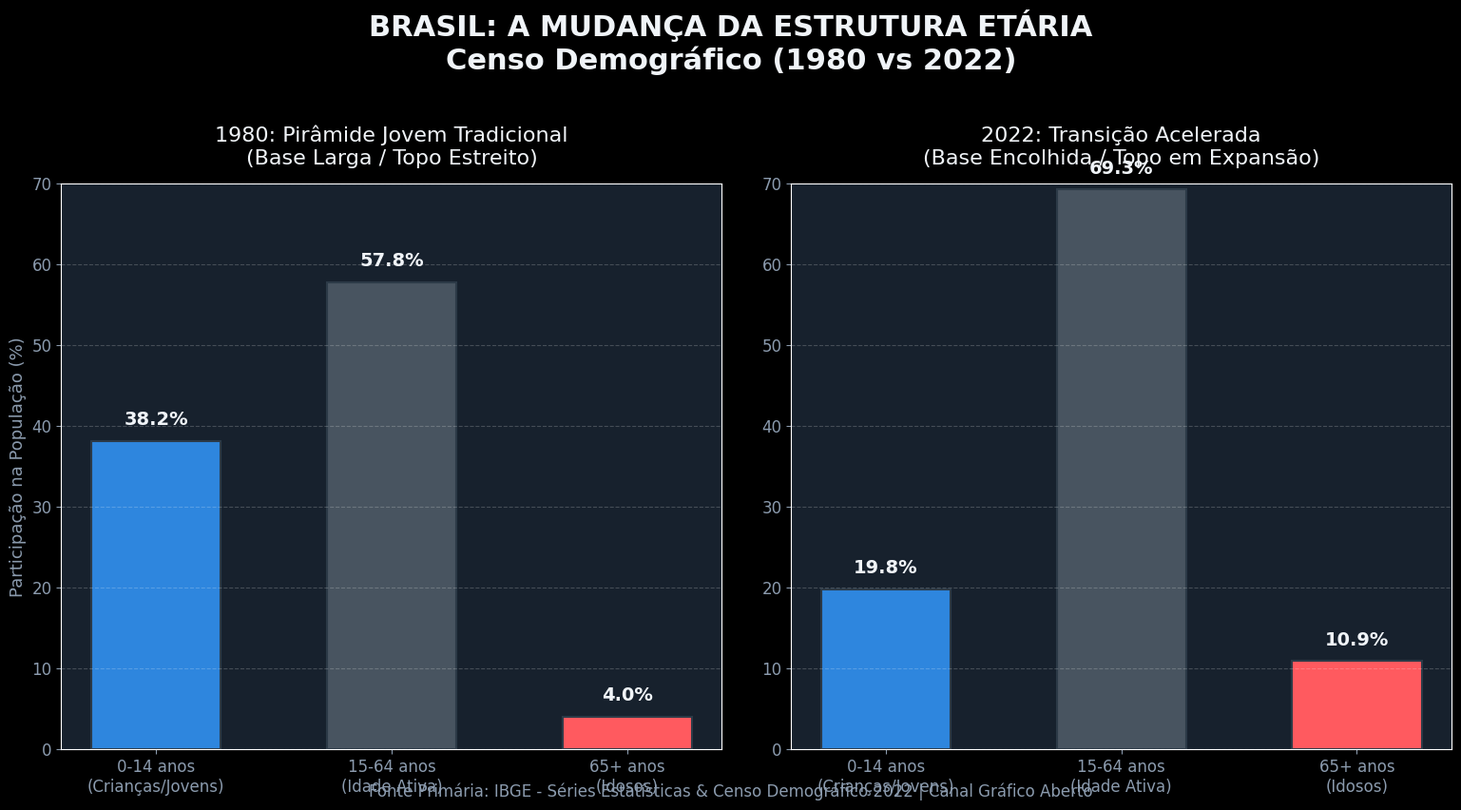

The matplotlib source for this figure: (Note: this script raises an exception after producing the figure.)
import matplotlib.pyplot as plt
import numpy as np

# Configuração global de estilo visual profissional e limpo
plt.style.use('dark_background')
plt.rcParams['font.sans-serif'] = 'DejaVu Sans'
plt.rcParams['font.family'] = 'sans-serif'
plt.rcParams['figure.dpi'] = 150

BG_COLOR = '#0E141B'
CARD_COLOR = '#17212D'
TEXT_MAIN = '#F0F4F8'
TEXT_MUTED = '#8B9BAE'
ACCENT_GREEN = '#00D287'
ACCENT_BLUE = '#2E86DE'
ACCENT_CORAL = '#FF5A5F'

def save_fig(fig, path):
    fig.patch.set_facecolor(BG_COLOR)
    plt.tight_layout(pad=3.0)
    plt.savefig(path, facecolor=BG_COLOR, edgecolor='none', bbox_inches='tight')
    plt.close(fig)
    print(f"Salvo: {path}")

# ==========================================
# CENA 1: Gráfico da Pirâmide Etária (1980 vs 2022)
# ==========================================
def make_scene1():
    fig, (ax1, ax2) = plt.subplots(1, 2, figsize=(16, 9), facecolor=BG_COLOR)
    fig.suptitle('BRASIL: A MUDANÇA DA ESTRUTURA ETÁRIA\nCenso Demográfico (1980 vs 2022)', 
                 fontsize=22, fontweight='bold', color=TEXT_MAIN, y=0.96)
    
    age_groups = ['0-14 anos\n(Crianças/Jovens)', '15-64 anos\n(Idade Ativa)', '65+ anos\n(Idosos)']
    
    # 1980
    vals_1980 = [38.2, 57.8, 4.0]
    colors_1980 = [ACCENT_BLUE, '#485460', ACCENT_CORAL]
    bars1 = ax1.bar(age_groups, vals_1980, color=colors_1980, width=0.55, edgecolor='#2C3A47', linewidth=1.5)
    ax1.set_title('1980: Pirâmide Jovem Tradicional\n(Base Larga / Topo Estreito)', fontsize=16, color=TEXT_MAIN, pad=15)
    ax1.set_ylim(0, 70)
    ax1.set_ylabel('Participação na População (%)', color=TEXT_MUTED, fontsize=13)
    ax1.set_facecolor(CARD_COLOR)
    ax1.grid(axis='y', linestyle='--', alpha=0.2, color='#FFFFFF')
    ax1.tick_params(colors=TEXT_MUTED, labelsize=12)
    for bar in bars1:
        yval = bar.get_height()
        ax1.text(bar.get_x() + bar.get_width()/2.0, yval + 1.5, f'{yval:.1f}%', ha='center', va='bottom', 
                 color=TEXT_MAIN, fontsize=14, fontweight='bold')
    
    # 2022
    vals_2022 = [19.8, 69.3, 10.9]
    colors_2022 = [ACCENT_BLUE, '#485460', ACCENT_CORAL]
    bars2 = ax2.bar(age_groups, vals_2022, color=colors_2022, width=0.55, edgecolor='#2C3A47', linewidth=1.5)
    ax2.set_title('2022: Transição Acelerada\n(Base Encolhida / Topo em Expansão)', fontsize=16, color=TEXT_MAIN, pad=15)
    ax2.set_ylim(0, 70)
    ax2.set_facecolor(CARD_COLOR)
    ax2.grid(axis='y', linestyle='--', alpha=0.2, color='#FFFFFF')
    ax2.tick_params(colors=TEXT_MUTED, labelsize=12)
    for bar in bars2:
        yval = bar.get_height()
        ax2.text(bar.get_x() + bar.get_width()/2.0, yval + 1.5, f'{yval:.1f}%', ha='center', va='bottom', 
                 color=TEXT_MAIN, fontsize=14, fontweight='bold')
        
    fig.text(0.5, 0.04, 'Fonte Primária: IBGE - Séries Estatísticas & Censo Demográfico 2022 | Canal Gráfico Aberto', 
             ha='center', fontsize=12, color=TEXT_MUTED)
    save_fig(fig, 'videos/PILOTO-001/assets/scene1.png')

# ==========================================
# CENA 2: Queda da Fecundidade e Jovens (0-14 anos)
# ==========================================
def make_scene2():
    fig, (ax1, ax2) = plt.subplots(1, 2, figsize=(16, 9), facecolor=BG_COLOR)
    fig.suptitle('O ENCOLHIMENTO DA BASE: FECUNDIDADE E JOVENS', 
                 fontsize=22, fontweight='bold', color=TEXT_MAIN, y=0.96)
    
    # Gráfico 1: Queda na Proporção de 0-14 anos
    years = ['1980', '1991', '2000', '2010', '2022']
    young_share = [38.2, 34.7, 29.6, 24.1, 19.8]
    ax1.plot(years, young_share, marker='o', linewidth=3.5, markersize=10, color=ACCENT_BLUE)
    ax1.set_title('Proporção de Crianças e Jovens (0 a 14 anos)', fontsize=16, color=TEXT_MAIN, pad=15)
    ax1.set_ylabel('Percentual da População (%)', color=TEXT_MUTED, fontsize=13)
    ax1.set_ylim(10, 45)
    ax1.set_facecolor(CARD_COLOR)
    ax1.grid(True, linestyle='--', alpha=0.2, color='#FFFFFF')
    ax1.tick_params(colors=TEXT_MUTED, labelsize=12)
    for i, txt in enumerate(young_share):
        ax1.annotate(f"{txt:.1f}%", (years[i], young_share[i]+1.3), ha='center', color=TEXT_MAIN, fontsize=13, fontweight='bold')
        
    # Gráfico 2: Taxa de Fecundidade Total (Filhos por mulher)
    fec_years = ['1960', '1980', '2000', '2010', '2022']
    fec_rate = [6.3, 4.1, 2.38, 1.90, 1.57]
    bars = ax2.bar(fec_years, fec_rate, color=['#576574', '#576574', '#576574', ACCENT_CORAL, ACCENT_CORAL], width=0.5)
    ax2.axhline(y=2.1, color=ACCENT_GREEN, linestyle=':', linewidth=2, label='Nível de Reposição Populacional (2.1)')
    ax2.set_title('Taxa de Fecundidade Total (Filhos por Mulher)', fontsize=16, color=TEXT_MAIN, pad=15)
    ax2.set_ylabel('Filhos por Mulher', color=TEXT_MUTED, fontsize=13)
    ax2.set_ylim(0, 7.5)
    ax2.set_facecolor(CARD_COLOR)
    ax2.grid(axis='y', linestyle='--', alpha=0.2, color='#FFFFFF')
    ax2.tick_params(colors=TEXT_MUTED, labelsize=12)
    ax2.legend(loc='upper right', frameon=True, facecolor=CARD_COLOR, edgecolor='#2C3A47', labelcolor=TEXT_MAIN, fontsize=11)
    for bar in bars:
        yval = bar.get_height()
        ax2.text(bar.get_x() + bar.get_width()/2.0, yval + 0.18, f'{yval:.2f}', ha='center', va='bottom', 
                 color=TEXT_MAIN, fontsize=13, fontweight='bold')

    fig.text(0.5, 0.04, 'Fonte Primária: IBGE - Censo Demográfico & Estatísticas do Registro Civil | Canal Gráfico Aberto', 
             ha='center', fontsize=12, color=TEXT_MUTED)
    save_fig(fig, 'videos/PILOTO-001/assets/scene2.png')

# ==========================================
# CENA 3: Índice de Envelhecimento e Idade Mediana
# ==========================================
def make_scene3():
    fig, (ax1, ax2) = plt.subplots(1, 2, figsize=(16, 9), facecolor=BG_COLOR)
    fig.suptitle('ENVELHECIMENTO POPULACIONAL ACELERADO', 
                 fontsize=22, fontweight='bold', color=TEXT_MAIN, y=0.96)
    
    # Gráfico 1: Índice de Envelhecimento (Idosos 65+ para cada 100 Jovens 0-14)
    censo_years = ['1980', '1991', '2000', '2010', '2022']
    aging_index = [10.5, 13.9, 19.8, 30.7, 55.2]
    bars = ax1.bar(censo_years, aging_index, color=ACCENT_CORAL, width=0.5, edgecolor='#2C3A47', linewidth=1.5)
    ax1.set_title('Índice de Envelhecimento\n(Número de Idosos 65+ para cada 100 Crianças)', fontsize=16, color=TEXT_MAIN, pad=15)
    ax1.set_ylabel('Idosos para cada 100 Crianças', color=TEXT_MUTED, fontsize=13)
    ax1.set_ylim(0, 65)
    ax1.set_facecolor(CARD_COLOR)
    ax1.grid(axis='y', linestyle='--', alpha=0.2, color='#FFFFFF')
    ax1.tick_params(colors=TEXT_MUTED, labelsize=12)
    for bar in bars:
        yval = bar.get_height()
        ax1.text(bar.get_x() + bar.get_width()/2.0, yval + 1.2, f'{yval:.1f}', ha='center', va='bottom', 
                 color=TEXT_MAIN, fontsize=14, fontweight='bold')
        
    # Gráfico 2: Idade Mediana do Brasileiro
    years_median = ['2010', '2022']
    val_median = [29, 35]
    bars2 = ax2.bar(years_median, val_median, color=[ACCENT_BLUE, ACCENT_GREEN], width=0.4, edgecolor='#2C3A47', linewidth=1.5)
    ax2.set_title('Idade Mediana do Brasileiro\n(Metade da população é mais velha que isso)', fontsize=16, color=TEXT_MAIN, pad=15)
    ax2.set_ylabel('Idade Mediana (Anos)', color=TEXT_MUTED, fontsize=13)
    ax2.set_ylim(0, 45)
    ax2.set_facecolor(CARD_COLOR)
    ax2.grid(axis='y', linestyle='--', alpha=0.2, color='#FFFFFF')
    ax2.tick_params(colors=TEXT_MUTED, labelsize=12)
    for bar in bars2:
        yval = bar.get_height()
        ax2.text(bar.get_x() + bar.get_width()/2.0, yval + 1.0, f'{int(yval)} anos', ha='center', va='bottom', 
                 color=TEXT_MAIN, fontsize=15, fontweight='bold')
    ax2.text(0.5, 0.45, '+6 ANOS\nem apenas 12 anos', ha='center', va='center', transform=ax2.transAxes,
             fontsize=18, fontweight='bold', color=ACCENT_GREEN, 
             bbox=dict(boxstyle='round,pad=0.6', facecolor='#0E141B', edgecolor=ACCENT_GREEN, linewidth=2))

    fig.text(0.5, 0.04, 'Fonte Primária: IBGE - Censo Demográfico 2022 (Resultados do Universo) | Canal Gráfico Aberto', 
             ha='center', fontsize=12, color=TEXT_MUTED)
    save_fig(fig, 'videos/PILOTO-001/assets/scene3.png')

# ==========================================
# CENA 4: Painel de Impactos Econômicos e Sociais
# ==========================================
def make_scene4():
    fig, ax = plt.subplots(figsize=(16, 9), facecolor=BG_COLOR)
    ax.set_facecolor(CARD_COLOR)
    ax.axis('off')
    
    fig.suptitle('O FIM DO BÔNUS DEMOGRÁFICO: 3 GRANDES DESAFIOS', 
                 fontsize=22, fontweight='bold', color=TEXT_MAIN, y=0.92)
    
    # 3 Cartões explicativos
    cards = [
        ("1. EDUCAÇÃO BÁSICA", 
         "• Redução contínua de matrículas no ensino fundamental\n• Oportunidade de aumentar investimento por aluno\n• Fechamento e readequação de turmas infantis", 
         0.12, ACCENT_BLUE),
        ("2. MERCADO DE TRABALHO", 
         "• Menor entrada de novos jovens trabalhadores\n• Aumento da idade média da mão de obra\n• Urgência de aumentar produtividade por trabalhador", 
         0.42, ACCENT_GREEN),
        ("3. SAÚDE E PREVIDÊNCIA", 
         "• Mais de 32 milhões de pessoas com 60 anos ou mais\n• Pressão crescente sobre custos do SUS\n• Desafio fiscal contínuo de sustentabilidade previdenciária", 
         0.72, ACCENT_CORAL)
    ]
    
    for title, content, xpos, color in cards:
        rect = plt.Rectangle((xpos, 0.20), 0.24, 0.58, facecolor='#111A24', edgecolor=color, linewidth=2.5, 
                             transform=fig.transFigure, zorder=2)
        fig.patches.append(rect)
        fig.text(xpos + 0.02, 0.73, title, fontsize=15, fontweight='bold', color=color, transform=fig.transFigure)
        fig.text(xpos + 0.02, 0.46, content, fontsize=12, color=TEXT_MAIN, transform=fig.transFigure, linespacing=1.8)

    fig.text(0.5, 0.10, 'Canal Gráfico Aberto | A realidade explicada através dos dados oficiais', 
             ha='center', fontsize=14, fontweight='bold', color=TEXT_MAIN)
    fig.text(0.5, 0.05, 'Fontes: IBGE (Censo 2022, SIDRA) / IPEA / Ministério da Saúde', 
             ha='center', fontsize=12, color=TEXT_MUTED)
    save_fig(fig, 'videos/PILOTO-001/assets/scene4.png')

# ==========================================
# MINIATURA (THUMBNAIL) 1280x720
# ==========================================
def make_thumbnail():
    fig, ax = plt.subplots(figsize=(12.8, 7.2), dpi=100, facecolor=BG_COLOR)
    ax.set_facecolor(CARD_COLOR)
    ax.axis('off')
    
    # Texto de altíssimo impacto e legibilidade
    fig.text(0.08, 0.80, 'O BRASIL ENVELHECEU', fontsize=34, fontweight='heavy', color=ACCENT_CORAL)
    fig.text(0.08, 0.70, 'O que o Censo 2022 revelou sobre nosso futuro', fontsize=20, color=TEXT_MAIN)
    
    # Gráfico miniatura destacado na thumbnail
    sub_ax = fig.add_axes([0.08, 0.16, 0.45, 0.44], facecolor='#111A24')
    sub_ax.bar(['1980', '2022'], [38.2, 19.8], color=[ACCENT_BLUE, ACCENT_CORAL], width=0.45)
    sub_ax.set_title('Jovens no Brasil (%)', fontsize=13, color=TEXT_MUTED)
    sub_ax.set_ylim(0, 45)
    sub_ax.tick_params(colors=TEXT_MUTED, labelsize=11)
    sub_ax.text(0, 39.5, '38.2%', ha='center', color=TEXT_MAIN, fontsize=13, fontweight='bold')
    sub_ax.text(1, 21.0, '19.8%', ha='center', color=ACCENT_CORAL, fontsize=13, fontweight='bold')
    sub_ax.grid(axis='y', linestyle=':', alpha=0.3, color='#FFF')
    
    # Cartão de número impactante
    card_box = plt.Rectangle((0.58, 0.16), 0.34, 0.44, facecolor='#111A24', edgecolor=ACCENT_GREEN, linewidth=3, 
                             transform=fig.transFigure)
    fig.patches.append(card_box)
    fig.text(0.75, 0.48, 'IDADE MEDIANA', ha='center', fontsize=16, fontweight='bold', color=TEXT_MUTED)
    fig.text(0.75, 0.34, '35 ANOS', ha='center', fontsize=38, fontweight='heavy', color=ACCENT_GREEN)
    fig.text(0.75, 0.22, '+6 anos em 12 anos', ha='center', fontsize=15, color=TEXT_MAIN)
    
    # Tag de marca
    fig.text(0.92, 0.90, 'GRÁFICO ABERTO', ha='right', fontsize=14, fontweight='bold', color=TEXT_MUTED)

    fig.patch.set_facecolor(BG_COLOR)
    plt.savefig('videos/PILOTO-001/export/thumbnail.png', facecolor=BG_COLOR, edgecolor='none')
    plt.close(fig)
    print("Salvo: videos/PILOTO-001/export/thumbnail.png")

make_scene1()
make_scene2()
make_scene3()
make_scene4()
make_thumbnail()
